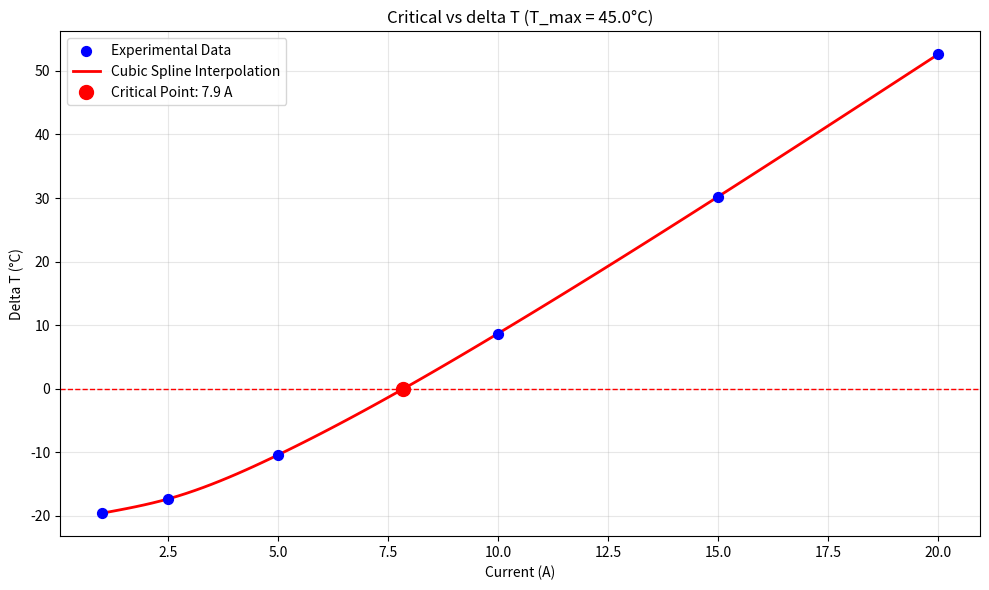

Reproduce this figure in Python.
import numpy as np
import matplotlib.pyplot as plt

# Define generated data
currents = np.array([1, 2.5, 5, 10, 15, 20])
temperatures = np.array([25.433, 27.672, 34.595, 53.698, 75.221, 97.614])

# Set maximum allowable temperature
T_b_max = 45.0 

# Calculate delta T (temperature difference from maximum safe temperature)
delta_T = temperatures - T_b_max

# Cubic Spline Interpolation
def cubic_spline_coefficients(x_data, y_data):
    n = len(x_data) - 1
    
    # Step 1: Calculate h (interval widths)
    h = [x_data[i+1] - x_data[i] for i in range(n)]
    
    # Step 2: Set up tridiagonal system for second derivatives
    A = np.zeros((n+1, n+1))
    b = np.zeros(n+1)
    
    # Main diagonal
    for i in range(1, n):
        A[i, i] = 2 * (h[i-1] + h[i])
    
    # Upper diagonal
    for i in range(1, n):
        A[i, i+1] = h[i]
    
    # Lower diagonal  
    for i in range(1, n):
        A[i, i-1] = h[i-1]
    
    # Boundary conditions (natural spline)
    A[0, 0] = 1
    A[n, n] = 1
    
    # Right-hand side
    for i in range(1, n):
        b[i] = 6 * ((y_data[i+1] - y_data[i]) / h[i] - (y_data[i] - y_data[i-1]) / h[i-1])
    
    # Step 3: Solve for second derivatives M
    M = np.linalg.solve(A, b)
    
    # Step 4: Calculate coefficients for each segment
    coefficients = []
    for i in range(n):
        a = y_data[i]
        b_val = (y_data[i+1] - y_data[i]) / h[i] - h[i] * (2 * M[i] + M[i+1]) / 6
        c = M[i] / 2
        d = (M[i+1] - M[i]) / (6 * h[i])
        coefficients.append((a, b_val, c, d, x_data[i], x_data[i+1]))
    
    return coefficients

def cubic_spline_interpolation(x_data, y_data, x_query):
    coefficients = cubic_spline_coefficients(x_data, y_data)
    
    # Find the correct segment
    for coeff in coefficients:
        a, b, c, d, x_start, x_end = coeff
        if x_start <= x_query <= x_end:
            dx = x_query - x_start
            return a + b * dx + c * dx**2 + d * dx**3
    
    # Extrapolation handling
    if x_query < x_data[0]:
        coeff = coefficients[0]
        a, b, c, d, x_start, x_end = coeff
        dx = x_query - x_start
        return a + b * dx + c * dx**2 + d * dx**3
    else:
        coeff = coefficients[-1]
        a, b, c, d, x_start, x_end = coeff
        dx = x_query - x_start
        return a + b * dx + c * dx**2 + d * dx**3

# Find critical current
def find_root_cubic_spline():
    """Find where cubic spline crosses zero using bisection"""
    I_min, I_max = currents.min(), currents.max()
    tolerance = 0.01
    
    for _ in range(100):
        I_mid = (I_min + I_max) / 2
        delta_T_mid = cubic_spline_interpolation(currents, delta_T, I_mid)
        
        if abs(delta_T_mid) < tolerance:
            return I_mid
        
        delta_T_min = cubic_spline_interpolation(currents, delta_T, I_min)
        
        if delta_T_min * delta_T_mid < 0:
            I_max = I_mid
        else:
            I_min = I_mid
    
    return (I_min + I_max) / 2

def run():
    # Find critical current via bisection
    critical_current = find_root_cubic_spline()
    print(f"Critical current: {critical_current:.2f} A")

    # Plot as before
    # Plot
    plt.figure(figsize=(10, 6))
    plt.scatter(currents, delta_T, color='blue', s=50, label='Experimental Data', zorder=5)
    I_smooth = np.linspace(currents.min(), currents.max(), 100)
    delta_T_smooth = [cubic_spline_interpolation(currents, delta_T, I) for I in I_smooth]
    plt.plot(I_smooth, delta_T_smooth, 'r-', linewidth=2, label='Cubic Spline Interpolation')
    plt.plot(critical_current, 0, 'ro', markersize=10, 
            label=f'Critical Point: {critical_current:.1f} A', zorder=6)
    plt.axhline(0, color='red', linestyle='--', linewidth=1)

    plt.xlabel('Current (A)')
    plt.ylabel('Delta T (°C)')
    plt.title(f'Critical vs delta T (T_max = {T_b_max}°C)')
    plt.legend()

    plt.grid(True, alpha=0.3)
    plt.tight_layout()
    plt.show()

if __name__ == "__main__":
    run()